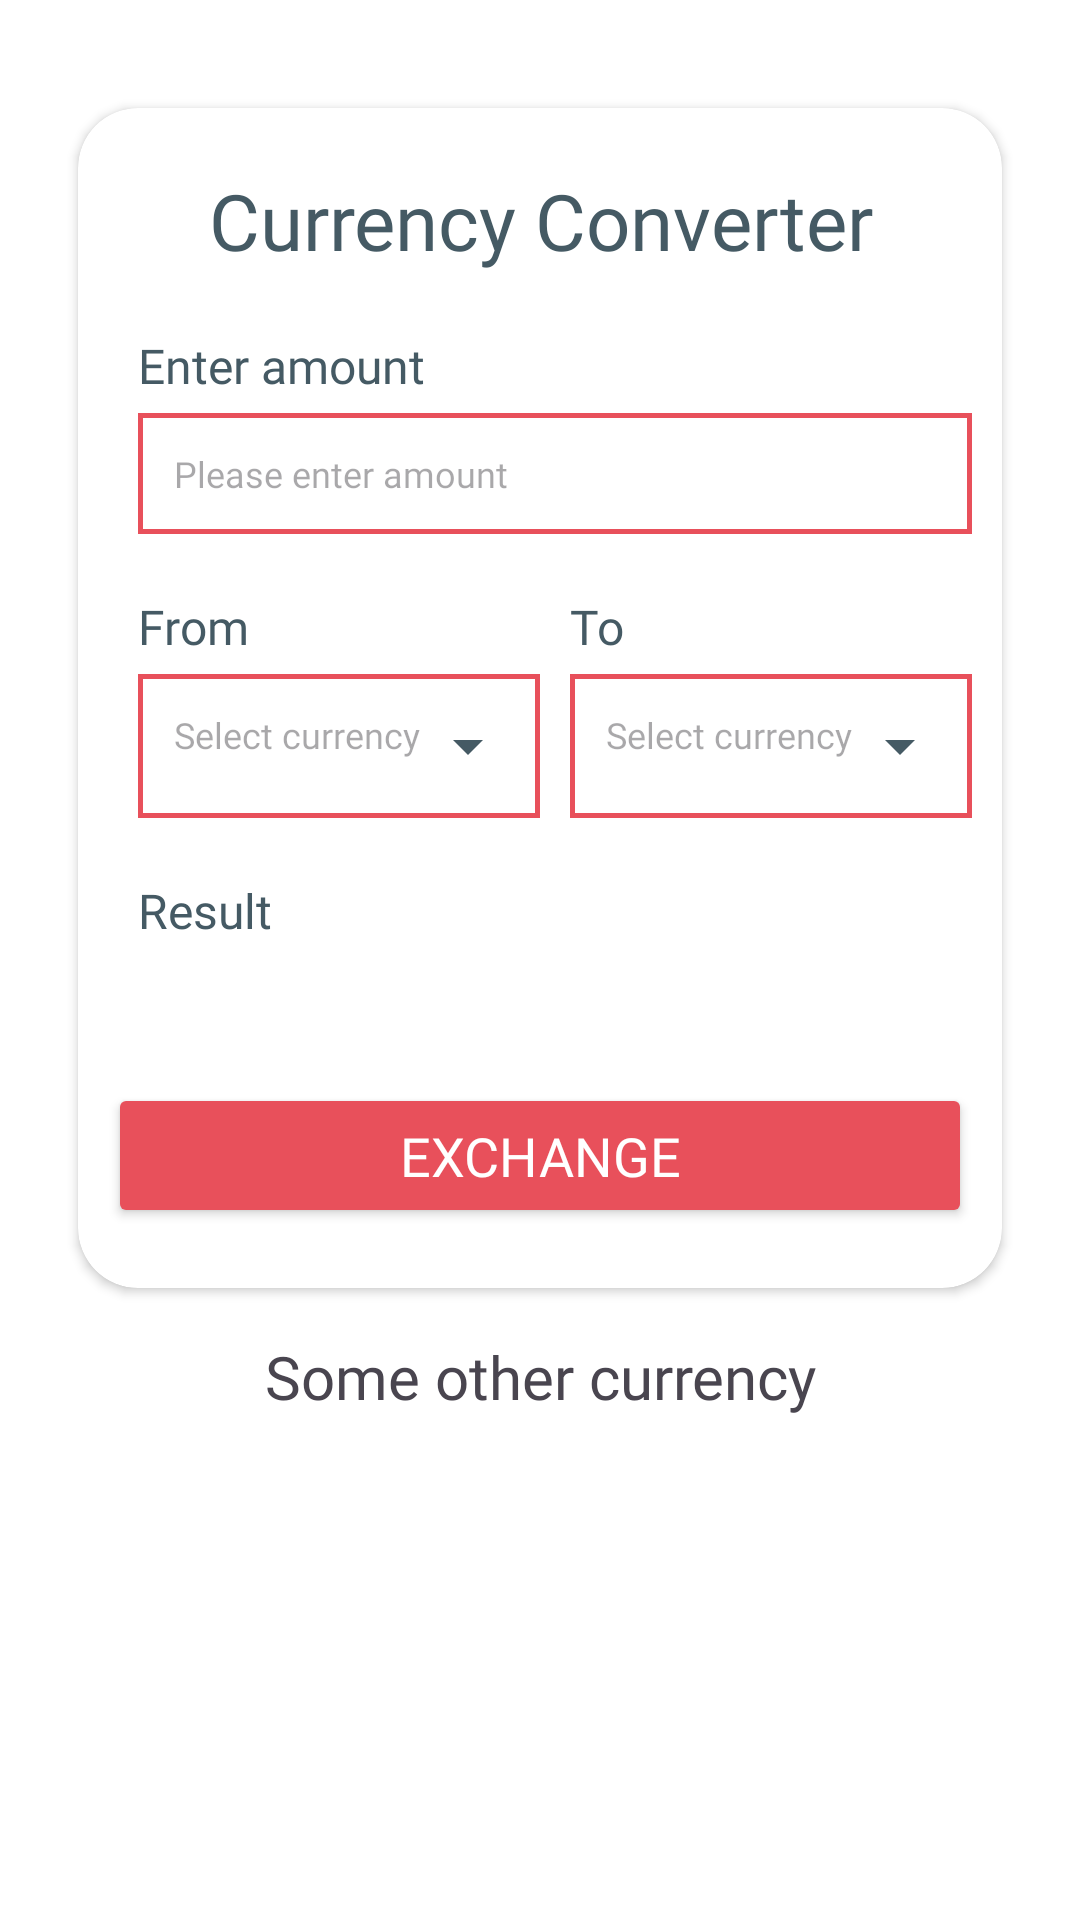

Reconstruct the res/layout file that produces this screen, plus the resources it refers to.
<!-- AndroidManifest.xml: application theme Theme.CurrencyConverter -->
<!-- res/layout/fragment_home.xml -->
<?xml version="1.0" encoding="utf-8"?>
<FrameLayout
    xmlns:android="http://schemas.android.com/apk/res/android"
    xmlns:app="http://schemas.android.com/apk/res-auto"
    android:layout_width="match_parent"
    android:layout_height="match_parent"
    android:background="@color/white"
    android:padding="16dp">

    <RelativeLayout
        android:layout_width="match_parent"
        android:layout_height="wrap_content">

        <androidx.cardview.widget.CardView
            android:id="@+id/cvCurrency"
            android:layout_width="match_parent"
            android:layout_height="wrap_content"
            android:layout_marginStart="10dp"
            android:layout_marginTop="20dp"
            android:layout_marginEnd="10dp"
            app:cardCornerRadius="20dp">

            <RelativeLayout
                android:layout_width="match_parent"
                android:layout_height="wrap_content">

                <TextView
                    android:id="@+id/title"
                    android:layout_width="match_parent"
                    android:layout_height="wrap_content"
                    android:layout_marginTop="20dp"
                    android:fontFamily="@font/opensans_bold"
                    android:text="Currency Converter"
                    android:textAlignment="center"
                    android:textColor="@color/subColor"
                    android:textSize="26sp" />

                <LinearLayout
                    android:id="@+id/dropdownMenuLayout"
                    android:layout_width="match_parent"
                    android:layout_height="wrap_content"
                    android:layout_below="@id/title"
                    android:layout_marginStart="10dp"

                    android:layout_marginEnd="10dp"
                    android:orientation="vertical"
                    android:paddingTop="10dp"
                    android:paddingBottom="20dp">

                    <LinearLayout
                        android:layout_width="match_parent"
                        android:layout_height="wrap_content"
                        android:layout_marginBottom="10dp"
                        android:orientation="vertical">

                        <TextView
                            android:layout_width="wrap_content"
                            android:layout_height="wrap_content"
                            android:layout_marginStart="10dp"
                            android:layout_marginTop="10dp"
                            android:fontFamily="@font/opensans_bold"
                            android:text="Enter amount"
                            android:textColor="@color/subColor"
                            android:textSize="16sp" />

                        <EditText
                            android:id="@+id/amount"
                            android:layout_width="match_parent"
                            android:layout_height="wrap_content"
                            android:layout_marginStart="10dp"
                            android:layout_marginTop="5dp"
                            android:background="@drawable/custome_border"
                            android:fontFamily="@font/opensans_bold"
                            android:hint="Please enter amount"
                            android:inputType="numberDecimal"
                            android:textSize="12sp" />
                    </LinearLayout>

                    <LinearLayout
                        android:id="@+id/convertContainer"
                        android:layout_width="match_parent"
                        android:layout_height="wrap_content"
                        android:orientation="horizontal"
                        android:paddingTop="10dp"
                        android:paddingBottom="10dp">

                        <LinearLayout
                            android:layout_width="0dp"
                            android:layout_height="wrap_content"
                            android:layout_weight="1"
                            android:orientation="vertical">

                            <TextView
                                android:layout_width="wrap_content"
                                android:layout_height="wrap_content"
                                android:layout_marginStart="10dp"
                                android:fontFamily="@font/opensans_bold"
                                android:text="From"
                                android:textColor="@color/subColor"
                                android:textSize="16sp" />

                            <TextView
                                android:id="@+id/convertFromDropDown"
                                android:layout_width="match_parent"
                                android:layout_height="wrap_content"
                                android:layout_marginStart="10dp"
                                android:layout_marginTop="5dp"
                                android:background="@drawable/custome_border"
                                android:fontFamily="@font/opensans_bold"
                                android:hint="Select currency"
                                android:textColor="@color/subColor"
                                android:textSize="12sp"
                                app:drawableEndCompat="@drawable/ic_arrow_down" />
                        </LinearLayout>

                        <LinearLayout
                            android:layout_width="0dp"
                            android:layout_height="wrap_content"
                            android:layout_weight="1"
                            android:orientation="vertical">

                            <TextView
                                android:layout_width="wrap_content"
                                android:layout_height="wrap_content"
                                android:layout_marginStart="10dp"
                                android:fontFamily="@font/opensans_bold"
                                android:text="To"
                                android:textColor="@color/subColor"
                                android:textSize="16sp" />

                            <TextView
                                android:id="@+id/convertToDropDown"
                                android:layout_width="match_parent"
                                android:layout_height="wrap_content"
                                android:layout_marginStart="10dp"
                                android:layout_marginTop="5dp"
                                android:background="@drawable/custome_border"
                                android:fontFamily="@font/opensans_bold"
                                android:hint="Select currency"
                                android:textColor="@color/subColor"
                                android:textSize="12sp"
                                app:drawableEndCompat="@drawable/ic_arrow_down" />
                        </LinearLayout>
                    </LinearLayout>

                    <LinearLayout
                        android:layout_width="match_parent"
                        android:layout_height="wrap_content"
                        android:orientation="vertical">

                        <TextView
                            android:layout_width="wrap_content"
                            android:layout_height="wrap_content"
                            android:layout_marginStart="10dp"
                            android:layout_marginTop="10dp"
                            android:fontFamily="@font/opensans_bold"
                            android:text="Result"
                            android:textColor="@color/subColor"
                            android:textSize="16sp" />

                        <TextView
                            android:id="@+id/result"
                            android:layout_width="match_parent"
                            android:layout_height="wrap_content"
                            android:layout_marginStart="10dp"
                            android:layout_marginTop="5dp"
                            android:fontFamily="@font/opensans_bold"
                            android:textSize="16sp"/>

                    </LinearLayout>

                    <Button
                        android:id="@+id/exchangeButton"
                        android:layout_width="match_parent"
                        android:layout_height="wrap_content"
                        android:layout_marginTop="20dp"
                        android:backgroundTint="@color/primaryColor"
                        android:fontFamily="@font/opensans_bold"
                        android:padding="12dp"
                        android:text="Exchange"
                        android:textColor="@android:color/white"
                        android:textSize="18sp" />
                </LinearLayout>
            </RelativeLayout>
        </androidx.cardview.widget.CardView>

        <LinearLayout
            android:layout_below="@id/cvCurrency"
            android:layout_width="match_parent"
            android:layout_height="wrap_content"
            android:orientation="vertical">

            <TextView
                android:id="@+id/titleSomeCurrency"
                android:layout_width="match_parent"
                android:layout_height="wrap_content"
                android:text="Some other currency"
                android:fontFamily="@font/opensans_bold"
                android:textSize="20sp"
                android:textAlignment="center"
                android:layout_marginVertical="16dp"/>

            <GridView
                android:scrollbars="none"
                android:id="@+id/currencyGridView"
                android:layout_width="match_parent"
                android:layout_height="wrap_content"
                android:numColumns="3"
                android:verticalSpacing="10dp"
                android:horizontalSpacing="10dp"
                android:layout_below="@id/titleSomeCurrency" />

        </LinearLayout>

    </RelativeLayout>

</FrameLayout>
<!-- resources referenced by this layout -->
<resources>
  <color name="primaryColor">#e8505b</color>
  <color name="subColor">#455a64</color>
  <color name="white">#FFFFFFFF</color>
  <!-- drawable custome_border (drawable) -->
  <?xml version="1.0" encoding="utf-8"?>
  <shape xmlns:android="http://schemas.android.com/apk/res/android">
      <solid android:color="@android:color/transparent"/>
      <stroke
          android:width="1.5dp"
          android:color="@color/primaryColor"/>
      <padding
          android:left="12dp"
          android:top="12dp"
          android:right="12dp"
          android:bottom="12dp"/>
  </shape>
  <!-- drawable ic_arrow_down (drawable) -->
  <vector xmlns:android="http://schemas.android.com/apk/res/android" android:height="24dp" android:tint="#455A64" android:viewportHeight="24" android:viewportWidth="24" android:width="24dp">
        
      <path android:fillColor="@android:color/white" android:pathData="M7,10l5,5 5,-5z"/>
      
  </vector>
  <style name="Theme.CurrencyConverter" parent="Base.Theme.CurrencyConverter" />
  <style name="Base.Theme.CurrencyConverter" parent="Theme.Material3.DayNight.NoActionBar">
          
          
      </style>
</resources>
